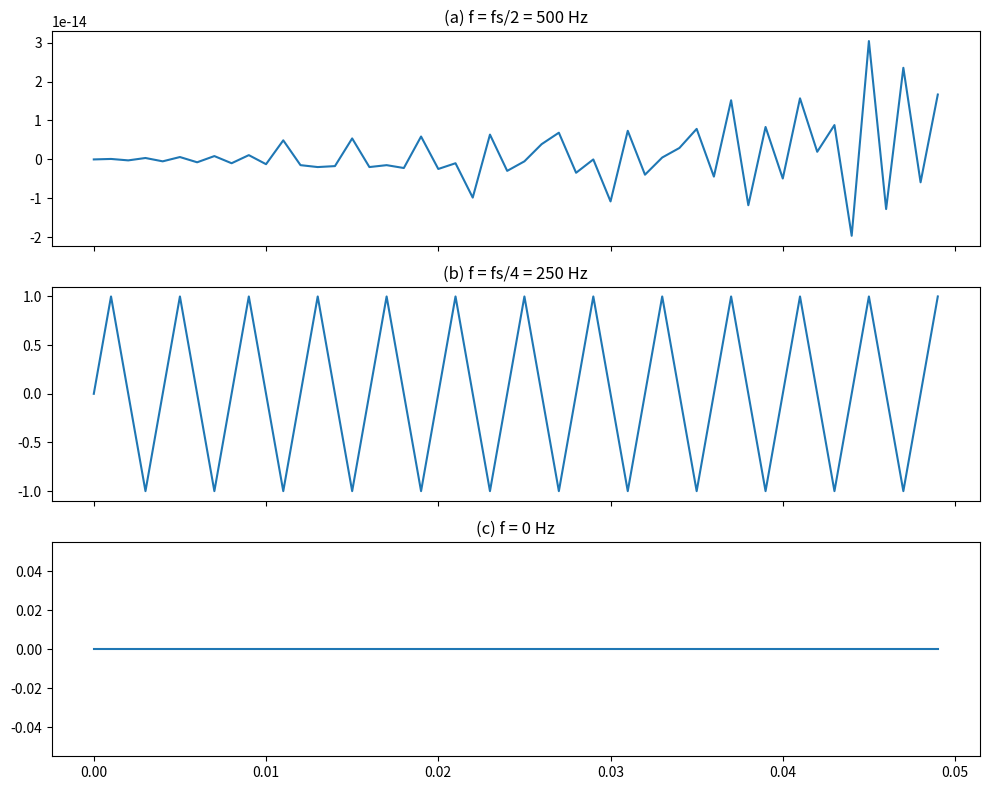

This chart was generated by the following Python code:
import numpy as np
import matplotlib.pyplot as plt

BASE = ''

def sinus(t, f):
    return np.sin(2*np.pi*f*t)

fs = 1000
T = 0.05
ts = 1/fs
t = np.arange(0,T,ts)

f_a = fs/2
f_b = fs/4
f_c = 0

x_a = sinus(t,f_a)
x_b = sinus(t,f_b)
x_c = sinus(t,f_c)

fig, axs = plt.subplots(3, 1, figsize=(10, 8), sharex=True)

axs[0].plot(t, x_a)
axs[0].set_title(f'(a) f = fs/2 = {f_a:.0f} Hz')

axs[1].plot(t, x_b)
axs[1].set_title(f'(b) f = fs/4 = {f_b:.0f} Hz')

axs[2].plot(t, x_c)
axs[2].set_title(f'(c) f = 0 Hz')

plt.tight_layout()
fig.savefig(BASE + 'fig_6.pdf')
plt.show()
plt.close(fig)

## observatii: 
## pentru f = fs/2 x[n] = sin(pi*n) = 0 pentru orice n. valorile vor fi foarte aproape de 0 
## (pe plot observam scara de 1e-14 = foarte mica) dar nu exact 0 din cauza erorilor de rotunjire la reprezentarea in virgula mobila. 
## eroarea creste odata cu n
## pentru f = fs/4 x[n] = sin(pi*n/2) -> semnalul contine doar valorile 0, 1, 0, -1 -> in plot se unesc aceste puncte 
## pentru f = 0 toate valorile sunt in 0, plotul e o linie dreapta 
